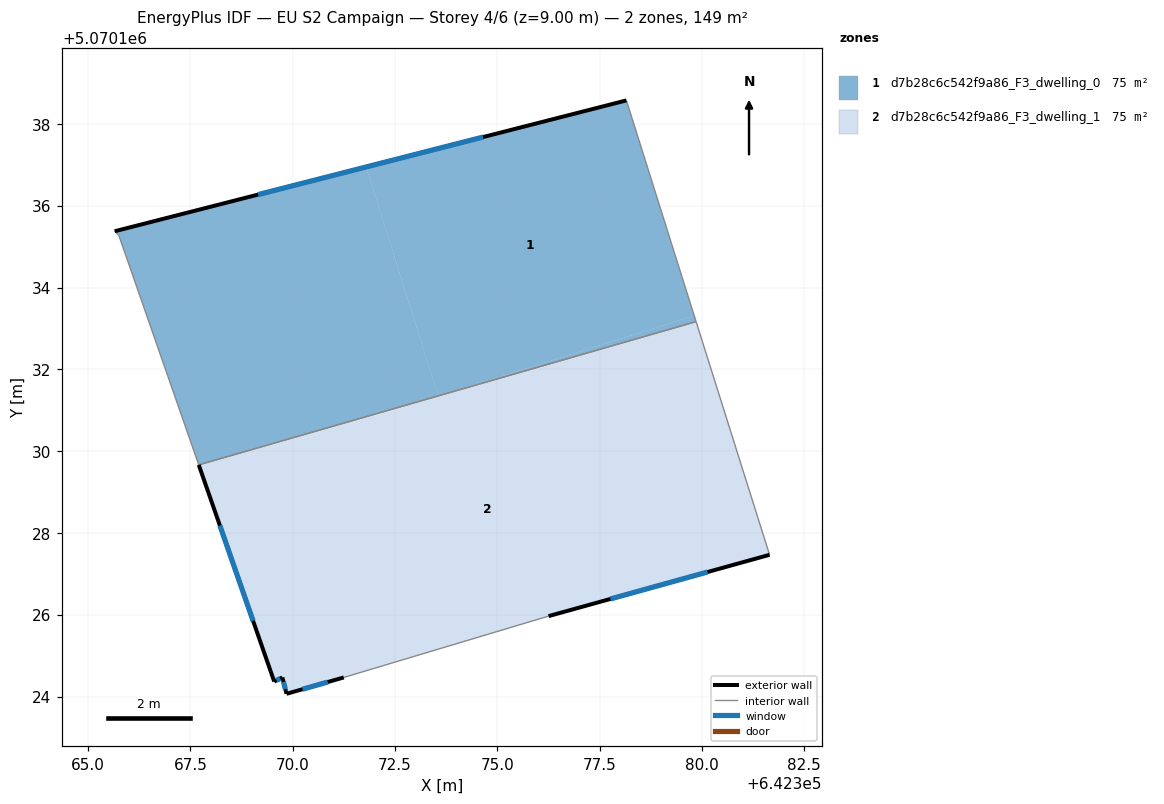
=== STOREY PLAN SPEC (per zone: floor XY polygon, exterior-wall plan segments, windows/doors) ===
zone 1: d7b28c6c542f9a86_F3_dwelling_0  (74.7 m²)
  floor: (642378.16, 5070138.57) (642379.81, 5070133.31) (642373.81, 5070131.42) (642373.56, 5070131.35) (642371.80, 5070136.95)
  floor: (642371.80, 5070136.95) (642373.56, 5070131.35) (642367.70, 5070129.66) (642365.75, 5070135.28) (642365.65, 5070135.38)
  floor: (642379.81, 5070133.31) (642379.86, 5070133.17) (642373.81, 5070131.42)
  exterior wall: (642378.16, 5070138.57) – (642365.65, 5070135.38)  [12.9 m]
    window: (642374.65, 5070137.68) – (642369.15, 5070136.27)  [7.5 m²]
  interior walls: 4
zone 2: d7b28c6c542f9a86_F3_dwelling_1  (74.7 m²)
  floor: (642373.56, 5070131.35) (642367.75, 5070129.52) (642367.70, 5070129.66)
  floor: (642379.86, 5070133.17) (642381.66, 5070127.46) (642376.25, 5070125.97) (642371.25, 5070124.47) (642369.85, 5070124.07) (642369.75, 5070124.47) (642369.55, 5070124.37) (642367.75, 5070129.52) (642373.81, 5070131.42)
  floor: (642373.81, 5070131.42) (642367.75, 5070129.52) (642373.56, 5070131.35)
  exterior wall: (642369.85, 5070124.07) – (642371.25, 5070124.47)  [1.5 m]
    window: (642370.24, 5070124.18) – (642370.86, 5070124.35)  [0.8 m²]
  exterior wall: (642369.75, 5070124.47) – (642369.85, 5070124.07)  [0.4 m]
    window: (642369.78, 5070124.35) – (642369.82, 5070124.18)  [0.2 m²]
  exterior wall: (642369.55, 5070124.37) – (642369.75, 5070124.47)  [0.2 m]
    window: (642369.60, 5070124.40) – (642369.69, 5070124.44)  [0.1 m²]
  exterior wall: (642367.70, 5070129.66) – (642369.55, 5070124.37)  [5.6 m]
    window: (642368.22, 5070128.18) – (642369.03, 5070125.85)  [3.3 m²]
  exterior wall: (642376.25, 5070125.97) – (642381.66, 5070127.46)  [5.6 m]
    window: (642377.77, 5070126.39) – (642380.14, 5070127.05)  [3.3 m²]
  interior walls: 3

=== DERIVED (storey summary) ===
Building: EU S2 Campaign
Storey: 4 of 6  (floor level z = 9.00 m)
Storey gross floor area: 149.4 m²
Zones on this storey: 2
  - d7b28c6c542f9a86_F3_dwelling_0: floor 74.7 m²; exterior wall 12.9 m (38.7 m²); 1 window(s) 7.5 m²; WWR 19.3%
  - d7b28c6c542f9a86_F3_dwelling_1: floor 74.7 m²; exterior wall 13.3 m (39.9 m²); 5 window(s) 7.7 m²; WWR 19.3%
Zone adjacency (shared interzone walls):
  - d7b28c6c542f9a86_F3_dwelling_0 ↔ d7b28c6c542f9a86_F3_dwelling_1